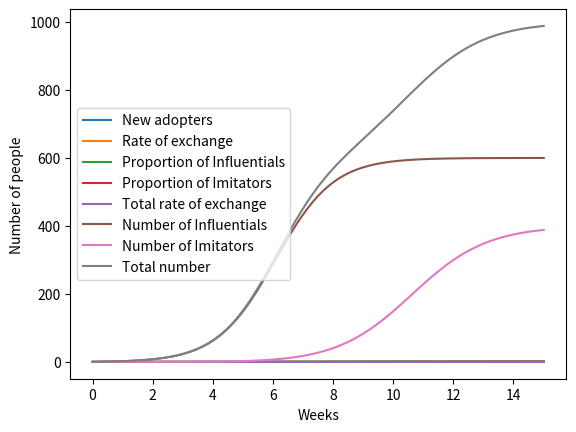

Here is the Python script that generated this plot:
# -*- coding: utf-8 -*-
"""
Created on Sat Feb 19 21:24:12 2022

[redacted]
Project 4: Market Penetration
"""
import matplotlib.pyplot as mpl
import matplotlib.pyplot as pyplot

#Part 1: 

def productDiffusion(chanceAdoption, socialContagion, weeks, dt): 

    '''
Parameters: 
    chanceAdoption: Rate of adoptions by chance alone 
    socialContagion: Rate of adoptions caused by interactions between 
                     adopters and non-adopters
    weeks: Number of weeks 
    dt: time step (fraction of a week)
Functions used to calculate the fraction of new adopters over 15 weeks 
and the total rate of exchange. After that, it plots these value into a plot.

Return value: None
    
    '''    
    Adopters_list=[] # List of proportion of new adopters
    
    proportionadopters=0 # Set the fraction of adopters to 0 
    rate_exchangelist=[] # List of the total rate of exchange
    Timelist=[] # List of time
    time=0 # Set time to 0 
    while time < weeks: # while loop used when the value of time is smaller than weeks
        newadopters_social= socialContagion*proportionadopters*(1-proportionadopters)*dt # new adopters by social contagion 
        newadopters_constant= chanceAdoption*(1-proportionadopters)*dt # new adopters with constant rate
        proportionadopters=proportionadopters+newadopters_social+ newadopters_constant # calculate the proportion of new adopters 
        rate=(newadopters_social+ newadopters_constant)/dt # calculate rate of exchange
        Adopters_list.append(proportionadopters) # Assign value to list of adopters
        rate_exchangelist.append(rate) # Assign value to list of rate of exchange
        time=time+dt 
        Timelist.append(time) 
    mpl.plot(Timelist,Adopters_list , label = "New adopters") # plot the fraction of new adopters
    mpl.plot(Timelist,rate_exchangelist , label = "Rate of exchange") # plot the rate of exchange
    mpl.legend(loc = 'center right')
    mpl.xlabel('Weeks')
    mpl.ylabel('Proportion of Adopters')
    mpl.show()

#Part 2:
def productDiffusion2(inSize, imSize, rIn, sIn, rIm, sIm, weight, weeks, dt):
    '''
    Parameters: 
        inSize: the population of influentials 
        imSize: the population of immitators 
        rIn: rate of adoption for influentials 
        sIn: social contagion for influentials 
        rIm: rate of adoption for immitators 
        sIm: social contagion for immitators
        weight:The extent to which imitators are more likely to
               be influenced by influentials than other imitators
        weeks: number of weeks
        dt: time step(fraction of a week)
    
    This function is used to caculate the fraction of immitators and influentials 
    and the total rate of both groups. Morover, it is also used to calculate
    the number of influentials and imitators as well as the total for both groups. 
    After that, it will plot these calculations into two seperate plots. 
    
    Return value: None 
        
    '''
    proportionIn=0  #Set the fraction of influentials to 0
    proportionIm=0  # Set the fraction of imitators to 0 
    time=0 
    timeList=[] # List of time 
    proportion_In_list=[] # List of the fraction of influentials
    proportion_Im_list=[]
    total_rate_list=[] # List of the total rate of influentials and immitators
    numIn_list=[] # List of number of influentials
    numIm_list=[] # List of  number of imitators
    rateAdopt=[] # List of rate of adoption
    numTotallist=[] # List of total number of influentials and imitators
    while time < weeks: 
        proportionAdopt_In= rIn*(1-proportionIn)*dt # influentials with constant rate
        proportionSocial_In=sIn*(1-proportionIn)*dt*proportionIn # # influentials with social contagion
        proportionIn= proportionIn+ proportionAdopt_In+ proportionSocial_In 
        numIn= inSize*proportionIn #number of influentials
        rate_In=(proportionAdopt_In+ proportionSocial_In)/dt # rate of adoption for influentials
        proportionAdopt_Im=rIm*(1-proportionIm)*dt # immitators with constant rate
        proportionSocial_Im1=sIm*(1-proportionIm)*weight*dt*proportionIn # immitators with social contagions (by influentials)
        proportionSocial_Im2= (1-weight)*sIm*(1-proportionIm)*dt*proportionIm # immitators with social contagions (by immitators who already adopted)
        proportionIm= proportionIm+proportionAdopt_Im+ proportionSocial_Im1+proportionSocial_Im2
        numIm=imSize*proportionIm #number of immitators
        rate_Im=(proportionAdopt_Im+ proportionSocial_Im1+proportionSocial_Im2)/dt# rate of adoption for imitators
        total_num=numIn+numIm # total number of influentials and imitators
        total_rate=rate_In+rate_Im# total rate of adoption 
        proportion_In_list.append(proportionIn)
        proportion_Im_list.append(proportionIm)
        rateAdopt.append(total_rate)
        total_rate_list.append(total_rate)
        numTotallist.append(total_num)
        time=time+dt # time increase by dt
        timeList.append(time)
        numIn_list.append(numIn)
        numIm_list.append(numIm)
    mpl.plot(timeList,proportion_In_list, label = "Proportion of Influentials") # Plot the fraction of influentials
    mpl.plot(timeList,proportion_Im_list, label = "Proportion of Imitators")  # # Plot the fraction of imitators
    mpl.plot(timeList, total_rate_list , label = "Total rate of exchange") # Plot the total rate of exchange
    mpl.legend(loc = 'center left')
    mpl.xlabel('Weeks')
    mpl.ylabel('Proportion of Adopters')
    mpl.show()
    pyplot.plot(timeList, numIn_list, label="Number of Influentials") # Plot the number of influentials
    pyplot.plot(timeList, numIm_list, label="Number of Imitators") # Plot the number of imitators
    pyplot.plot(timeList, numTotallist, label="Total number") # Plot the total number of influentials and imitators
    pyplot.legend(loc = 'center left')
    pyplot.xlabel('Weeks')
    pyplot.ylabel('Number of people')
    pyplot.show()


def main():
    '''
    Used to call the productDiffusion(chanceAdoption, socialContagion, weeks, dt)
    function with each value in accordance with the listed parameters.
    Used to call the function productDiffusion2(inSize, imSize, rIn, sIn, rIm, sIm, weight, weeks, dt)
    with the value in accordance with the parameters. 

    Return value: None

    '''
    productDiffusion(0.002,1.03,15,0.01 ) 
    productDiffusion2(600, 400, 0.002, 1.03, 0, 0.8, 0.01, 15, 0.01)
main()

    